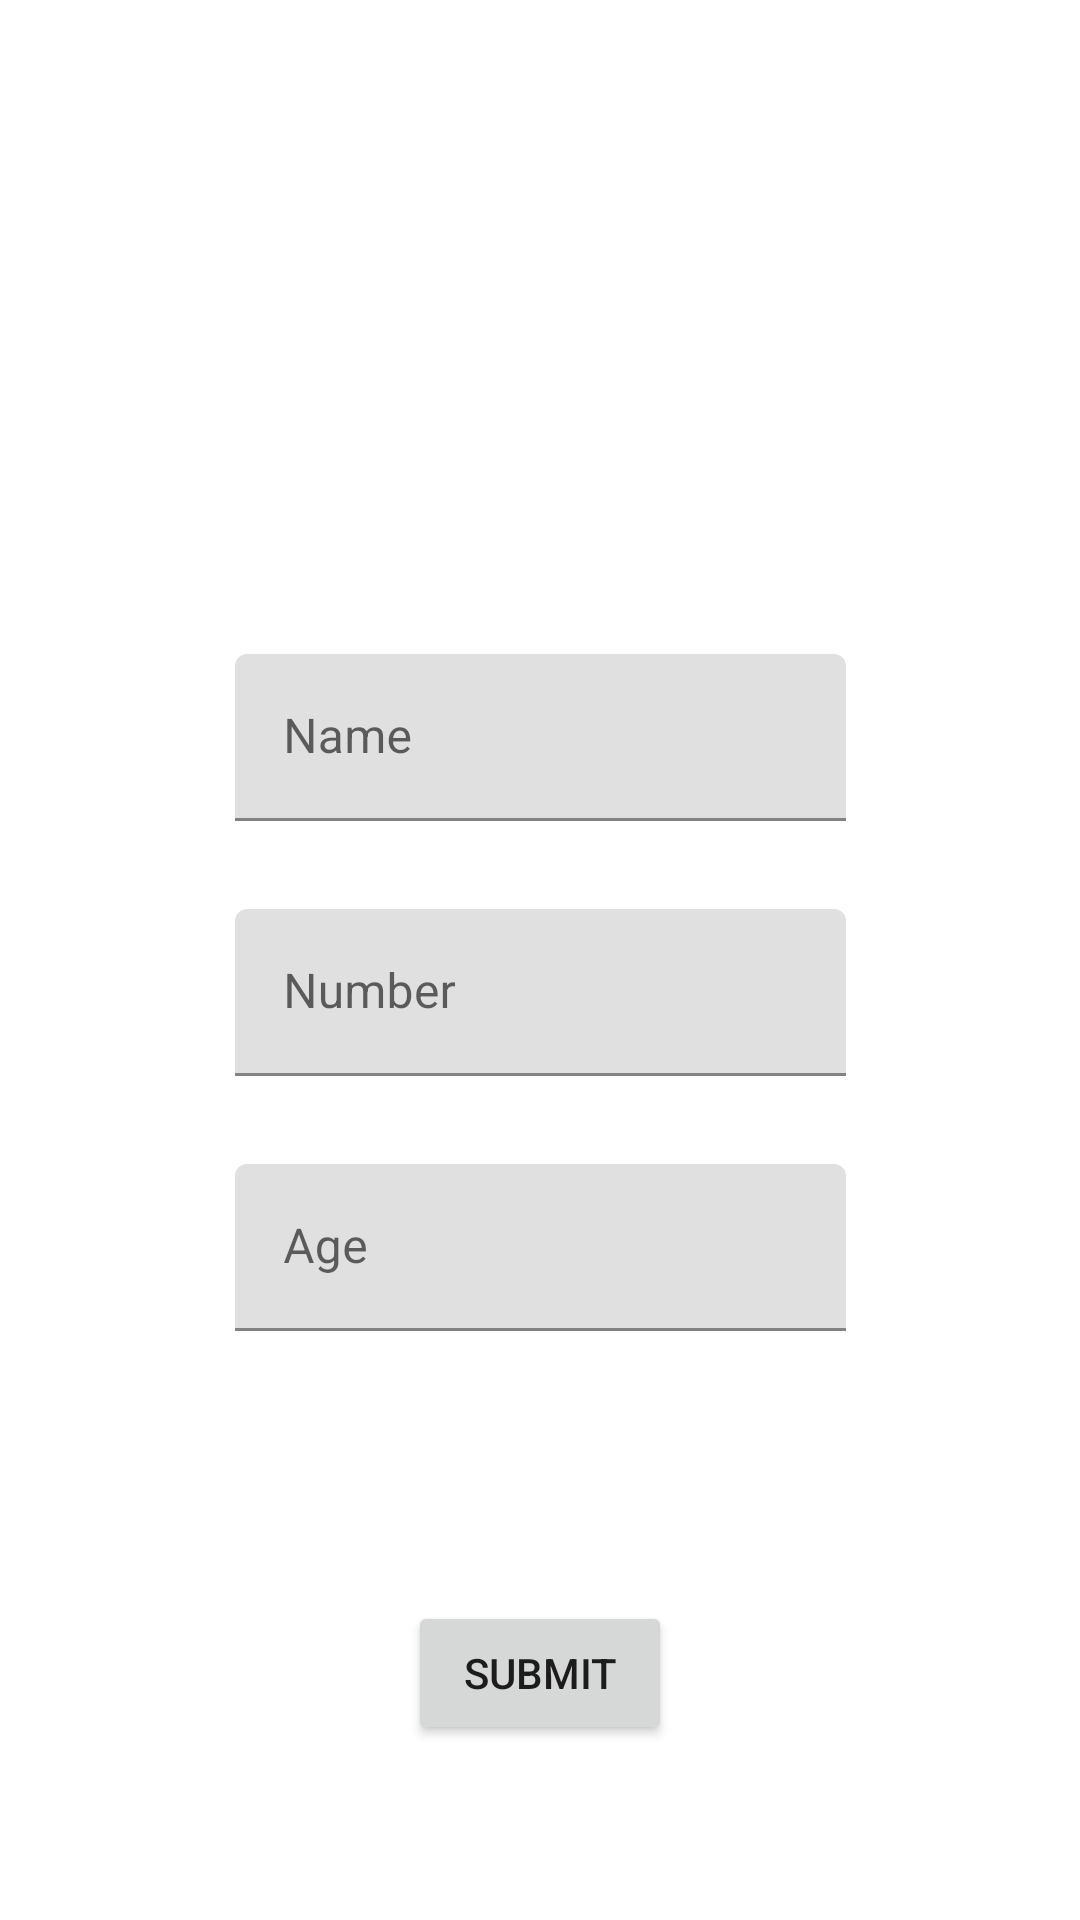

Write the Android layout XML for this screen, with the resource values it uses.
<!-- AndroidManifest.xml: application theme Theme.SharedPreferencesTwo -->
<!-- res/layout/activity_registration.xml -->
<?xml version="1.0" encoding="utf-8"?>
<androidx.constraintlayout.widget.ConstraintLayout xmlns:android="http://schemas.android.com/apk/res/android"
    xmlns:app="http://schemas.android.com/apk/res-auto"
    xmlns:tools="http://schemas.android.com/tools"
    android:layout_width="match_parent"
    android:layout_height="match_parent"
    tools:context=".Registration">

    <ImageView
        android:id="@+id/imageView2"
        android:layout_width="match_parent"
        android:layout_height="match_parent"
        android:scaleType="centerCrop"
        app:layout_constraintBottom_toBottomOf="parent"
        app:layout_constraintEnd_toEndOf="parent"
        app:layout_constraintHorizontal_bias="0.0"
        app:layout_constraintStart_toStartOf="parent"
        app:layout_constraintTop_toTopOf="parent"
        app:layout_constraintVertical_bias="1.0"
        app:srcCompat="@drawable/image" />

    <LinearLayout
        android:layout_width="wrap_content"
        android:layout_height="wrap_content"
        android:orientation="vertical"
        app:layout_constraintBottom_toBottomOf="parent"
        app:layout_constraintEnd_toEndOf="parent"
        app:layout_constraintStart_toStartOf="parent"
        app:layout_constraintTop_toTopOf="parent">

        <TextView
            android:id="@+id/textView"
            android:layout_width="match_parent"
            android:layout_height="wrap_content"
            android:text="REGISTRATION"
            android:textColor="@color/white"
            android:textSize="30sp"
            android:layout_marginBottom="90dp"
            />

        <TextView
            android:id="@+id/textView5"
            android:layout_width="match_parent"
            android:layout_height="wrap_content"
            android:text="Name"
            android:textColor="@color/white"
            android:textSize="22sp"
            android:gravity="center"/>

        <com.google.android.material.textfield.TextInputLayout
            android:layout_width="match_parent"
            android:layout_height="match_parent">

            <com.google.android.material.textfield.TextInputEditText
                android:id="@+id/idname"
                android:layout_width="match_parent"
                android:layout_height="wrap_content"
                android:hint="Name" />
        </com.google.android.material.textfield.TextInputLayout>

        <TextView
            android:id="@+id/textView6"
            android:layout_width="match_parent"
            android:layout_height="wrap_content"
            android:gravity="center"
            android:text="Mobile Number"
            android:textColor="@color/white"
            android:textSize="22sp" />

        <com.google.android.material.textfield.TextInputLayout
            android:layout_width="match_parent"
            android:layout_height="match_parent">

            <com.google.android.material.textfield.TextInputEditText
                android:id="@+id/idnumber"
                android:layout_width="match_parent"
                android:layout_height="wrap_content"
                android:hint="Number" />
        </com.google.android.material.textfield.TextInputLayout>

        <TextView
            android:id="@+id/textView7"
            android:layout_width="match_parent"
            android:layout_height="wrap_content"
            android:text="age"
            android:textColor="@color/white"
            android:textSize="22sp"
            android:gravity="center"/>

        <com.google.android.material.textfield.TextInputLayout
            android:layout_width="match_parent"
            android:layout_height="match_parent">

            <com.google.android.material.textfield.TextInputEditText
                android:id="@+id/idage"
                android:layout_width="match_parent"
                android:layout_height="wrap_content"
                android:hint="Age" />
        </com.google.android.material.textfield.TextInputLayout>

        <com.google.android.material.textfield.TextInputLayout
            android:layout_width="match_parent"
            android:layout_height="match_parent"
            android:textColor="@color/white"
            android:textSize="122sp"
            android:gravity="center">

            <com.google.android.material.textfield.TextInputLayout
                android:layout_width="match_parent"
                android:layout_height="match_parent"
                android:layout_weight="1">

                <Button
                    android:id="@+id/idSubmit"
                    android:layout_width="wrap_content"
                    android:layout_height="wrap_content"
                    android:layout_weight="1"
                    android:text="Submit"
                    android:layout_gravity="center"
                    android:layout_marginTop="90dp"/>
            </com.google.android.material.textfield.TextInputLayout>
        </com.google.android.material.textfield.TextInputLayout>
    </LinearLayout>
</androidx.constraintlayout.widget.ConstraintLayout>
<!-- resources referenced by this layout -->
<resources>
  <style name="Theme.SharedPreferencesTwo" parent="Theme.MaterialComponents.DayNight.DarkActionBar">
          
          <item name="colorPrimary">@color/purple_500</item>
          <item name="colorPrimaryVariant">@color/purple_700</item>
          <item name="colorOnPrimary">@color/white</item>
          
          <item name="colorSecondary">@color/teal_200</item>
          <item name="colorSecondaryVariant">@color/teal_700</item>
          <item name="colorOnSecondary">@color/black</item>
          
          <item name="android:statusBarColor">?attr/colorPrimaryVariant</item>
          
      </style>
  <!-- not gathered from this repository: default colours our renderer supplied (Android Studio template values) -->
  <color name="purple_500">#FF6200EE</color>
  <color name="purple_700">#FF3700B3</color>
  <color name="teal_200">#FF03DAC5</color>
  <color name="teal_700">#FF018786</color>
  <color name="black">#FF000000</color>
  <color name="white">#FFFFFFFF</color>
</resources>
